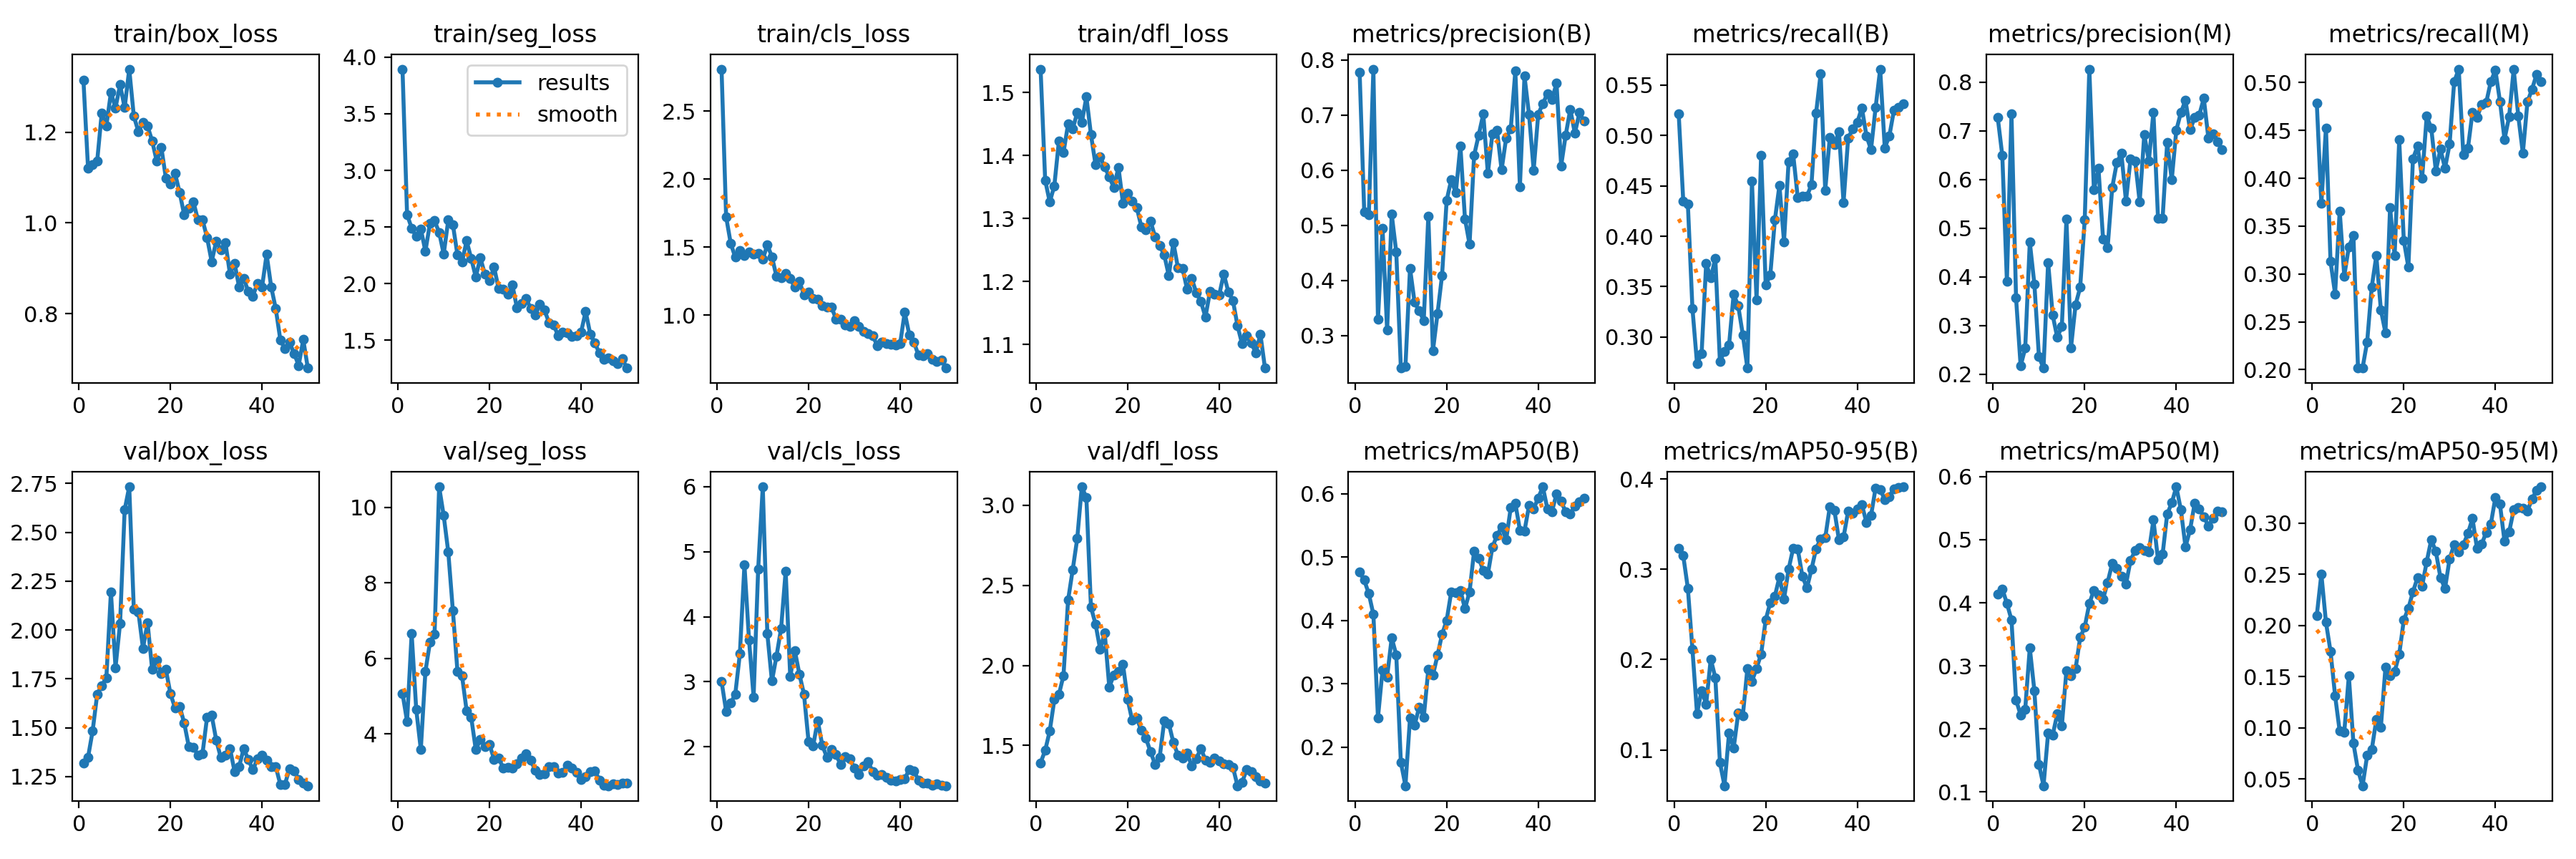

The data file committed next to this chart (first rows):
epoch, time, train/box_loss, train/seg_loss, train/cls_loss, train/dfl_loss, metrics/precision(B), metrics/recall(B), metrics/mAP50(B), metrics/mAP50-95(B), metrics/precision(M), metrics/recall(M), metrics/mAP50(M), metrics/mAP50-95(M), val/box_loss, val/seg_loss, val/cls_loss, val/dfl_loss, lr/pg0, lr/pg1, lr/pg2
1, 162, 1.314, 3.895, 2.809, 1.537, 0.7767, 0.5215, 0.4762, 0.3233, 0.7271, 0.4788, 0.4141, 0.2098, 1.319, 5.071, 3.006, 1.392, 0.0001286, 0.0001286, 0.0001286
2, 307.9, 1.121, 2.61, 1.722, 1.361, 0.5243, 0.4347, 0.4637, 0.3149, 0.649, 0.3737, 0.4221, 0.2501, 1.348, 4.33, 2.547, 1.469, 0.0002661, 0.0002661, 0.0002661
3, 455.2, 1.129, 2.49, 1.528, 1.326, 0.5185, 0.4322, 0.4422, 0.279, 0.3905, 0.4527, 0.399, 0.2032, 1.483, 6.657, 2.67, 1.59, 0.000398, 0.000398, 0.000398
4, 587.7, 1.137, 2.416, 1.425, 1.352, 0.7831, 0.3285, 0.4098, 0.2114, 0.7351, 0.313, 0.373, 0.1746, 1.671, 4.645, 2.811, 1.786, 0.0005242, 0.0005242, 0.0005242
5, 714.9, 1.243, 2.485, 1.473, 1.423, 0.329, 0.2738, 0.2465, 0.1404, 0.3565, 0.2792, 0.2462, 0.1314, 1.716, 3.587, 3.429, 1.818, 0.0006448, 0.0006448, 0.0006448
6, 832.9, 1.214, 2.285, 1.437, 1.405, 0.494, 0.2833, 0.322, 0.1658, 0.217, 0.3659, 0.222, 0.09679, 1.754, 5.648, 4.8, 1.937, 0.0007596, 0.0007596, 0.0007596
7, 959.9, 1.288, 2.532, 1.466, 1.45, 0.3095, 0.3731, 0.311, 0.1507, 0.2534, 0.2979, 0.2314, 0.09586, 2.195, 6.429, 3.645, 2.407, 0.0008689, 0.0008689, 0.0008689
8, 1080, 1.254, 2.555, 1.447, 1.442, 0.5201, 0.3585, 0.3725, 0.2008, 0.4714, 0.3285, 0.3285, 0.1507, 1.808, 6.631, 2.766, 2.595, 0.0009724, 0.0009724, 0.0009724
9, 1197, 1.305, 2.453, 1.453, 1.468, 0.4509, 0.3782, 0.3456, 0.18, 0.3853, 0.3399, 0.2607, 0.08489, 2.035, 10.54, 4.736, 2.791, 0.00107, 0.00107, 0.00107
10, 1316, 1.254, 2.261, 1.411, 1.452, 0.241, 0.2757, 0.1763, 0.08625, 0.2359, 0.2017, 0.1439, 0.05866, 2.615, 9.778, 5.999, 3.115, 0.001163, 0.001163, 0.001163
11, 1432, 1.339, 2.563, 1.516, 1.493, 0.2437, 0.2858, 0.1392, 0.06042, 0.2127, 0.2019, 0.1099, 0.04347, 2.733, 8.811, 3.738, 3.046, 0.001146, 0.001146, 0.001146
12, 1549, 1.236, 2.523, 1.43, 1.433, 0.422, 0.2921, 0.2461, 0.1191, 0.4297, 0.2291, 0.1934, 0.07301, 2.105, 7.264, 3.01, 2.363, 0.001118, 0.001118, 0.001118
13, 1666, 1.201, 2.254, 1.284, 1.385, 0.3601, 0.3426, 0.2347, 0.102, 0.3213, 0.2864, 0.1904, 0.07861, 2.091, 5.66, 3.395, 2.258, 0.001089, 0.001089, 0.001089
14, 1783, 1.221, 2.192, 1.272, 1.398, 0.3445, 0.3309, 0.2632, 0.1406, 0.2755, 0.319, 0.2239, 0.108, 1.906, 5.536, 3.817, 2.102, 0.001061, 0.001061, 0.001061
15, 1902, 1.213, 2.378, 1.304, 1.382, 0.3275, 0.3023, 0.2473, 0.1377, 0.2984, 0.2623, 0.2049, 0.1009, 2.039, 4.617, 4.702, 2.203, 0.001033, 0.001033, 0.001033
16, 2019, 1.181, 2.223, 1.267, 1.366, 0.5168, 0.2692, 0.3229, 0.1901, 0.5187, 0.2384, 0.2926, 0.1592, 1.798, 4.444, 3.08, 1.865, 0.001005, 0.001005, 0.001005
17, 2136, 1.136, 2.059, 1.205, 1.349, 0.2721, 0.4545, 0.3136, 0.1761, 0.2547, 0.3692, 0.2841, 0.1506, 1.847, 3.586, 3.48, 1.94, 0.0009763, 0.0009763, 0.0009763
18, 2253, 1.167, 2.227, 1.246, 1.381, 0.3394, 0.3368, 0.3451, 0.1903, 0.3429, 0.3192, 0.2955, 0.155, 1.779, 3.845, 3.117, 1.961, 0.000948, 0.000948, 0.000948
19, 2369, 1.099, 2.083, 1.15, 1.324, 0.4093, 0.4806, 0.3781, 0.2061, 0.3784, 0.4403, 0.345, 0.1716, 1.798, 3.666, 2.81, 2.005, 0.0009197, 0.0009197, 0.0009197
20, 2484, 1.086, 2.028, 1.167, 1.34, 0.5451, 0.3519, 0.4001, 0.244, 0.5179, 0.3352, 0.3616, 0.2054, 1.673, 3.714, 2.083, 1.789, 0.0008914, 0.0008914, 0.0008914
21, 2602, 1.109, 2.145, 1.124, 1.328, 0.5824, 0.3614, 0.4449, 0.2632, 0.8266, 0.307, 0.3988, 0.2167, 1.602, 3.33, 2.012, 1.656, 0.0008631, 0.0008631, 0.0008631
22, 2716, 1.067, 1.955, 1.115, 1.317, 0.5588, 0.4161, 0.444, 0.2703, 0.5788, 0.4204, 0.4199, 0.2329, 1.609, 3.364, 2.404, 1.67, 0.0008348, 0.0008348, 0.0008348
23, 2830, 1.018, 1.952, 1.067, 1.287, 0.6442, 0.4505, 0.4476, 0.2913, 0.6227, 0.4335, 0.4125, 0.2467, 1.524, 3.09, 2.024, 1.594, 0.0008065, 0.0008065, 0.0008065
24, 2945, 1.032, 1.905, 1.061, 1.282, 0.5117, 0.3947, 0.4185, 0.2671, 0.478, 0.4001, 0.4058, 0.2384, 1.404, 3.121, 1.839, 1.545, 0.0007782, 0.0007782, 0.0007782
25, 3059, 1.047, 1.987, 1.06, 1.296, 0.4656, 0.4741, 0.445, 0.2999, 0.4602, 0.4649, 0.4324, 0.2622, 1.399, 3.097, 1.955, 1.461, 0.0007499, 0.0007499, 0.0007499
26, 3174, 1.007, 1.785, 0.9703, 1.271, 0.6268, 0.4816, 0.5096, 0.3232, 0.5835, 0.4524, 0.4624, 0.2837, 1.361, 3.208, 1.876, 1.383, 0.0007216, 0.0007216, 0.0007216
27, 3287, 1.007, 1.825, 0.97, 1.257, 0.6637, 0.4384, 0.4984, 0.3223, 0.6342, 0.4078, 0.4547, 0.2722, 1.367, 3.357, 1.728, 1.426, 0.0006934, 0.0006934, 0.0006934
28, 3401, 0.9674, 1.87, 0.9252, 1.242, 0.7015, 0.4397, 0.4788, 0.2926, 0.6539, 0.4305, 0.4424, 0.2469, 1.554, 3.473, 1.852, 1.653, 0.0006651, 0.0006651, 0.0006651
29, 3514, 0.9145, 1.78, 0.9173, 1.209, 0.5941, 0.4395, 0.473, 0.2792, 0.5557, 0.4105, 0.4291, 0.236, 1.563, 3.298, 1.814, 1.636, 0.0006368, 0.0006368, 0.0006368
30, 3627, 0.9601, 1.722, 0.9562, 1.262, 0.666, 0.4515, 0.516, 0.2999, 0.6415, 0.4356, 0.467, 0.2651, 1.436, 3.038, 1.674, 1.518, 0.0006085, 0.0006085, 0.0006085
31, 3740, 0.9401, 1.818, 0.9171, 1.221, 0.6724, 0.522, 0.534, 0.3227, 0.6384, 0.5008, 0.4828, 0.2791, 1.347, 2.927, 1.576, 1.44, 0.0005802, 0.0005802, 0.0005802
32, 3854, 0.957, 1.767, 0.8792, 1.221, 0.6004, 0.5615, 0.5477, 0.3338, 0.5535, 0.5141, 0.4877, 0.272, 1.358, 2.948, 1.707, 1.42, 0.0005519, 0.0005519, 0.0005519
33, 3967, 0.8869, 1.656, 0.8642, 1.187, 0.6585, 0.4454, 0.5274, 0.3348, 0.6919, 0.425, 0.4826, 0.2787, 1.394, 3.123, 1.766, 1.454, 0.0005236, 0.0005236, 0.0005236
34, 4082, 0.9111, 1.637, 0.8499, 1.205, 0.6743, 0.4983, 0.578, 0.3692, 0.6384, 0.4311, 0.481, 0.2899, 1.276, 3.128, 1.622, 1.371, 0.0004953, 0.0004953, 0.0004953
35, 4194, 0.8582, 1.539, 0.7749, 1.182, 0.7797, 0.4913, 0.5849, 0.3654, 0.7381, 0.469, 0.5312, 0.3044, 1.302, 2.959, 1.558, 1.417, 0.000467, 0.000467, 0.000467
36, 4307, 0.8774, 1.574, 0.7998, 1.168, 0.5701, 0.5036, 0.5424, 0.3324, 0.5207, 0.4639, 0.4685, 0.275, 1.393, 2.988, 1.57, 1.481, 0.0004387, 0.0004387, 0.0004387
37, 4419, 0.8488, 1.566, 0.7877, 1.143, 0.7703, 0.4335, 0.5412, 0.3356, 0.5199, 0.4767, 0.4768, 0.2792, 1.337, 3.17, 1.533, 1.409, 0.0004104, 0.0004104, 0.0004104
38, 4531, 0.8387, 1.536, 0.7859, 1.184, 0.7002, 0.4972, 0.5817, 0.3642, 0.6755, 0.4791, 0.5403, 0.291, 1.285, 3.095, 1.49, 1.395, 0.0003821, 0.0003821, 0.0003821
39, 4644, 0.8668, 1.539, 0.7821, 1.18, 0.5999, 0.5066, 0.5763, 0.3622, 0.5993, 0.501, 0.5585, 0.2988, 1.341, 2.976, 1.472, 1.422, 0.0003538, 0.0003538, 0.0003538
40, 4756, 0.8582, 1.572, 0.7888, 1.178, 0.7014, 0.513, 0.5932, 0.3667, 0.7014, 0.513, 0.5838, 0.3249, 1.358, 2.79, 1.498, 1.403, 0.0003255, 0.0003255, 0.0003255
41, 4868, 0.9307, 1.755, 1.02, 1.212, 0.7204, 0.5276, 0.6109, 0.3715, 0.7374, 0.4803, 0.5471, 0.3184, 1.334, 2.866, 1.511, 1.388, 0.0002972, 0.0002972, 0.0002972
42, 4979, 0.8588, 1.555, 0.8555, 1.183, 0.7384, 0.4998, 0.5763, 0.3519, 0.7626, 0.4407, 0.4888, 0.282, 1.299, 2.992, 1.647, 1.379, 0.0002689, 0.0002689, 0.0002689
43, 5089, 0.8107, 1.478, 0.8028, 1.17, 0.7281, 0.486, 0.5719, 0.3593, 0.7018, 0.4644, 0.5155, 0.2911, 1.3, 3.026, 1.634, 1.365, 0.0002406, 0.0002406, 0.0002406
44, 5199, 0.7417, 1.386, 0.7042, 1.13, 0.7576, 0.5277, 0.5998, 0.39, 0.7268, 0.5139, 0.5574, 0.3128, 1.209, 2.776, 1.486, 1.248, 0.0002123, 0.0002123, 0.0002123
45, 5308, 0.7219, 1.331, 0.7016, 1.101, 0.6077, 0.5659, 0.5878, 0.3884, 0.7321, 0.4651, 0.549, 0.3154, 1.21, 2.642, 1.439, 1.269, 0.0001841, 0.0001841, 0.0001841
46, 5418, 0.7362, 1.347, 0.7149, 1.114, 0.6635, 0.4878, 0.5714, 0.3771, 0.7667, 0.4263, 0.5365, 0.3144, 1.29, 2.626, 1.441, 1.35, 0.0001558, 0.0001558, 0.0001558
47, 5529, 0.7123, 1.321, 0.672, 1.102, 0.7102, 0.4995, 0.5681, 0.3806, 0.6849, 0.4797, 0.5218, 0.3118, 1.277, 2.669, 1.41, 1.337, 0.0001275, 0.0001275, 0.0001275
48, 5639, 0.6854, 1.294, 0.6574, 1.086, 0.6668, 0.5249, 0.5807, 0.3892, 0.6931, 0.4931, 0.5341, 0.3236, 1.236, 2.653, 1.435, 1.304, 9.91726e-05, 9.91726e-05, 9.91726e-05
49, 5748, 0.7425, 1.336, 0.6715, 1.116, 0.7042, 0.5277, 0.587, 0.3903, 0.6777, 0.5085, 0.5449, 0.3317, 1.218, 2.696, 1.412, 1.278, 7.08784e-05, 7.08784e-05, 7.08784e-05
50, 5859, 0.6797, 1.254, 0.6101, 1.062, 0.6888, 0.5312, 0.5927, 0.3913, 0.6613, 0.5009, 0.5442, 0.3354, 1.203, 2.701, 1.401, 1.265, 4.25842e-05, 4.25842e-05, 4.25842e-05
